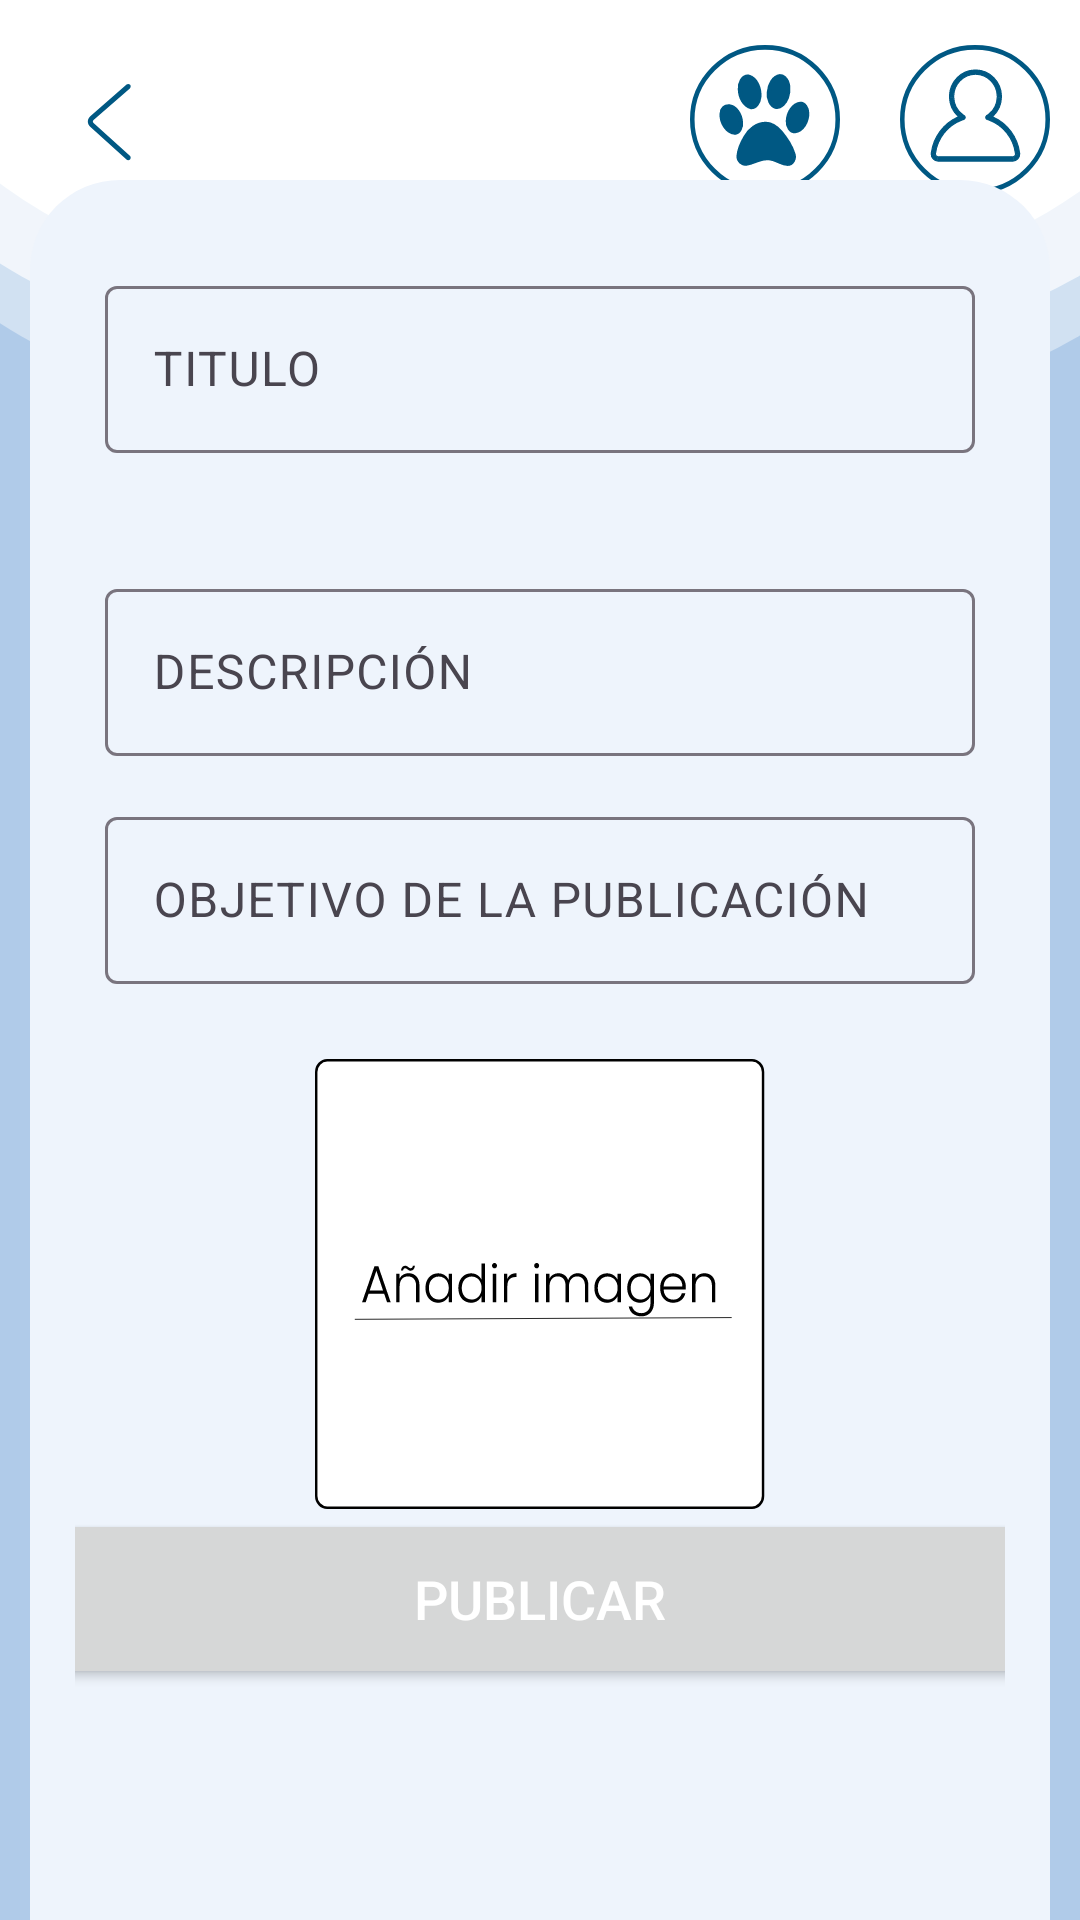

Layout XML and referenced resources for this Android screen:
<!-- AndroidManifest.xml: application theme Theme.IntegradorII -->
<!-- res/layout/registrar_post.xml -->
<?xml version="1.0" encoding="utf-8"?>
<androidx.constraintlayout.widget.ConstraintLayout xmlns:android="http://schemas.android.com/apk/res/android"
    xmlns:app="http://schemas.android.com/apk/res-auto"
    xmlns:tools="http://schemas.android.com/tools"
    android:layout_width="match_parent"
    android:layout_height="match_parent"
    android:background="@drawable/fondo_post">

    <include
        layout="@layout/toolbar_pet_human"
        android:layout_width="match_parent"
        android:layout_height="wrap_content" />

    <TextView
        android:id="@+id/textView4"
        android:layout_width="match_parent"
        android:layout_height="wrap_content"
        android:layout_marginTop="70dp"
        android:gravity="center"
        android:text="CREAR \n PUBLICACIÓN"
        android:textColor="@color/black"
        android:textSize="40dp"
        app:layout_constraintEnd_toEndOf="parent"
        app:layout_constraintStart_toStartOf="parent"
        app:layout_constraintTop_toTopOf="parent" />

    <ScrollView
        android:id="@+id/scrollView2"
        android:layout_width="match_parent"
        android:layout_height="580dp"
        android:background="@drawable/round_corners"
        app:layout_constraintBottom_toBottomOf="parent"
        app:layout_constraintStart_toStartOf="parent"
        android:layout_marginLeft="10dp"
        android:layout_marginRight="10dp"
        android:padding="15dp"
        >

        <LinearLayout
            android:layout_width="match_parent"
            android:layout_height="match_parent"
            android:gravity="center"
            android:orientation="vertical">

            <com.google.android.material.textfield.TextInputLayout
                style="@style/AppTheme.TextInputLayout"
                android:layout_width="match_parent"
                android:layout_height="wrap_content"
                android:layout_marginLeft="10dp"
                android:layout_marginTop="15dp"
                android:layout_marginRight="10dp">

                <com.google.android.material.textfield.TextInputEditText
                    android:id="@+id/titulo"
                    android:layout_width="match_parent"
                    android:layout_height="wrap_content"
                    android:hint="TITULO"
                    android:textColor="@color/hintColor"
                    android:textCursorDrawable="@color/hintColor" />
            </com.google.android.material.textfield.TextInputLayout>

            <com.google.android.material.textfield.TextInputLayout
                style="@style/AppTheme.TextInputLayout"
                android:layout_width="match_parent"
                android:layout_height="wrap_content"
                android:layout_marginLeft="10dp"
                android:layout_marginTop="40dp"
                android:layout_marginRight="10dp">

                <com.google.android.material.textfield.TextInputEditText
                    android:id="@+id/descripcion"
                    android:layout_width="match_parent"
                    android:layout_height="wrap_content"
                    android:hint="DESCRIPCIÓN"
                    android:textColor="@color/hintColor"
                    android:textCursorDrawable="@color/hintColor" />
            </com.google.android.material.textfield.TextInputLayout>

            <com.google.android.material.textfield.TextInputLayout
                style="@style/AppTheme.TextInputLayout"
                android:layout_width="match_parent"
                android:layout_height="wrap_content"
                android:layout_marginLeft="10dp"
                android:layout_marginTop="15dp"
                android:layout_marginRight="10dp">

                <com.google.android.material.textfield.TextInputEditText
                    android:id="@+id/statuspost"
                    android:layout_width="match_parent"
                    android:layout_height="wrap_content"
                    android:hint="OBJETIVO DE LA PUBLICACIÓN"
                    android:textColor="@color/hintColor"
                    android:textCursorDrawable="@color/hintColor"
                    android:inputType="text"/>
            </com.google.android.material.textfield.TextInputLayout>


                <ImageView
                    android:id="@+id/image_view"
                    android:layout_width="match_parent"
                    android:layout_height="match_parent"
                    android:src="@drawable/icon_add_image"
                    android:layout_marginTop="25dp"/>


            <Button
                android:id="@+id/btnEnviarPublicacion"
                android:layout_width="375dp"
                android:layout_height="60dp"
                android:layout_centerInParent="true"
                android:drawablePadding="8dp"
                android:padding="10dp"
                android:text="PUBLICAR"
                android:textColor="@android:color/white"
                android:textSize="18dp"
                app:layout_constraintBottom_toTopOf="@+id/recycler_view"
                app:layout_constraintEnd_toEndOf="parent"
                app:layout_constraintStart_toStartOf="parent"
                android:gravity="center"
                android:layout_marginBottom="15dp"
                style="@style/button_style" />

        </LinearLayout>

    </ScrollView>


</androidx.constraintlayout.widget.ConstraintLayout>
<!-- res/layout/toolbar_pet_human.xml (included above) -->
<?xml version="1.0" encoding="utf-8"?>
<androidx.appcompat.widget.Toolbar xmlns:android="http://schemas.android.com/apk/res/android"
    xmlns:app="http://schemas.android.com/apk/res-auto"
    android:id="@+id/toolbar"
    android:layout_width="match_parent"
    android:layout_height="75dp"
    android:background="@android:color/transparent"
    app:popupTheme="@style/ThemeOverlay.AppCompat.Light"
    android:gravity="center"
    android:paddingTop="10dp">

    <LinearLayout
        android:layout_width="wrap_content"
        android:layout_height="match_parent"
        android:orientation="horizontal"
        android:gravity="left"
        android:layout_margin="10dp">

        <ImageButton
            android:id="@+id/back_toolbar"
            android:layout_width="match_parent"
            android:layout_height="wrap_content"
            android:src="@drawable/back_arrow"
            android:background="@android:color/transparent"
            android:layout_gravity="center"/>

    </LinearLayout>

    <LinearLayout
        android:layout_width="match_parent"
        android:layout_height="wrap_content"
        android:gravity="right"
        android:layout_marginRight="10dp">

        <ImageButton
            android:id="@+id/profile_mascota"
            android:layout_width="wrap_content"
            android:layout_height="wrap_content"
            android:src="@drawable/huella"
            android:background="@android:color/transparent"
            android:layout_marginRight="20dp"/>

        <ImageButton
            android:id="@+id/profile_user"
            android:layout_width="wrap_content"
            android:layout_height="wrap_content"
            android:src="@drawable/logouser"
            android:background="@android:color/transparent" />
    </LinearLayout>
</androidx.appcompat.widget.Toolbar>
<!-- resources referenced by this layout -->
<resources>
  <color name="black">#FF000000</color>
  <color name="hintColor">#666666</color>
  <!-- drawable back_arrow (drawable) -->
  <vector xmlns:android="http://schemas.android.com/apk/res/android"
      android:width="40dp"
      android:height="40dp"
      android:viewportWidth="1024"
      android:viewportHeight="1024">
    <path
        android:pathData="M669.6,849.6c8.8,8 22.4,7.2 30.4,-1.6s7.2,-22.4 -1.6,-30.4l-309.6,-280c-8,-7.2 -8,-17.6 0,-24.8l309.6,-270.4c8.8,-8 9.6,-21.6 2.4,-30.4 -8,-8.8 -21.6,-9.6 -30.4,-2.4L360.8,480.8c-27.2,24 -28,64 -0.8,88.8l309.6,280z"
        android:fillColor="#005883"/>
  </vector>
  <!-- drawable fondo_post (drawable) -->
  <vector xmlns:android="http://schemas.android.com/apk/res/android"
      android:width="1080dp"
      android:height="2400dp"
      android:viewportWidth="1080"
      android:viewportHeight="2400">
    <group>
      <clip-path
          android:pathData="M0,0h1080v2400h-1080z"/>
      <path
          android:pathData="M0,0h1080v2400h-1080z"
          android:fillColor="#B0CBE9"/>
      <path
          android:pathData="M88.9,126.8C90.1,127.9 91.9,127.8 93,126.6C94,125.5 93.9,123.7 92.8,122.6L51.6,85.4C50.6,84.4 50.6,83.1 51.6,82.1L92.8,46.2C93.9,45.1 94,43.3 93.1,42.2C92,41 90.2,40.9 89,41.8L47.9,77.9C44.3,81 44.2,86.4 47.8,89.6L88.9,126.8Z"
          android:fillColor="#005883"/>
      <path
          android:pathData="M-104,16.3a649.5,392.3 0,1 0,1299 0a649.5,392.3 0,1 0,-1299 0z"
          android:fillColor="#ffffff"/>
      <path
          android:pathData="M-134,94a684,396 0,1 0,1368 0a684,396 0,1 0,-1368 0z"
          android:fillColor="#ffffff"
          android:fillAlpha="0.69"/>
      <path
          android:pathData="M-134,162a684,407 0,1 0,1368 0a684,407 0,1 0,-1368 0z"
          android:fillColor="#ffffff"
          android:fillAlpha="0.41"/>
    </group>
  </vector>
  <!-- drawable huella: vector/xml drawable (drawable, 2600 chars, omitted) -->
  <!-- drawable icon_add_image: vector/xml drawable (drawable, 9159 chars, omitted) -->
  <!-- drawable logouser: vector/xml drawable (drawable, 2315 chars, omitted) -->
  <!-- drawable round_corners (drawable) -->
  <?xml version="1.0" encoding="utf-8"?>
  <shape xmlns:android="http://schemas.android.com/apk/res/android">
      <corners android:topLeftRadius="30dp"
          android:topRightRadius="30dp"/>
      <solid android:color="@color/backgorundTwo"/>
  </shape>
  <style name="Theme.IntegradorII" parent="Base.Theme.IntegradorII" />
  <color name="backgorundTwo">#EEF4FC</color>
  <style name="Base.Theme.IntegradorII" parent="Theme.Material3.DayNight.NoActionBar">
          
          
      </style>
</resources>
